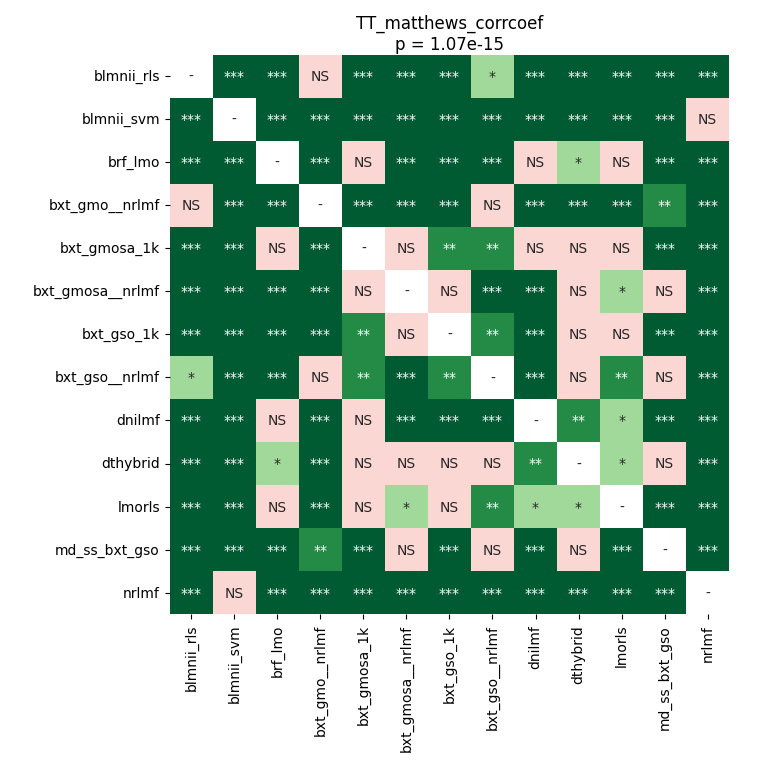

The data file committed next to this chart (first rows):
	blmnii_rls	blmnii_svm	brf_lmo	bxt_gmo__nrlmf	bxt_gmosa_1k	bxt_gmosa__nrlmf	bxt_gso_1k	bxt_gso__nrlmf	dnilmf	dthybrid	lmorls	md_ss_bxt_gso	nrlmf
blmnii_rls	1.0	0.000119	6.433435388513514e-05	0.1104	6.433435388513514e-05	0.0002705	6.433435388513514e-05	0.0436	6.433435388513514e-05	0.000119	6.433435388513514e-05	6.433435388513514e-05	0.000119
blmnii_svm	0.000119	1.0	6.433435388513514e-05	6.433435388513514e-05	6.433435388513514e-05	6.433435388513514e-05	6.433435388513514e-05	6.433435388513514e-05	6.433435388513514e-05	6.433435388513514e-05	6.433435388513514e-05	6.433435388513514e-05	0.6575
brf_lmo	6.433435388513514e-05	6.433435388513514e-05	1.0	6.433435388513514e-05	0.9799	6.433435388513514e-05	0.00017	6.433435388513514e-05	0.2652	0.0153	0.2041	6.433435388513514e-05	6.433435388513514e-05
bxt_gmo__nrlmf	0.1104	6.433435388513514e-05	6.433435388513514e-05	1.0	0.0005065	0.000923	0.0002705	0.1015	6.433435388513514e-05	0.0003622	0.00017	0.00745	6.433435388513514e-05
bxt_gmosa_1k	6.433435388513514e-05	6.433435388513514e-05	0.9799	0.0005065	1.0	0.06373	0.006153	0.002518	0.5024	0.06373	0.5024	0.0006943	6.433435388513514e-05
bxt_gmosa__nrlmf	0.0002705	6.433435388513514e-05	6.433435388513514e-05	0.000923	0.06373	1.0	0.1104	6.433435388513514e-05	6.433435388513514e-05	0.6575	0.033	0.4827	6.433435388513514e-05
bxt_gso_1k	6.433435388513514e-05	6.433435388513514e-05	0.00017	0.0002705	0.006153	0.1104	1.0	0.008916	6.433435388513514e-05	0.5294	0.09151	0.0003622	6.433435388513514e-05
bxt_gso__nrlmf	0.0436	6.433435388513514e-05	6.433435388513514e-05	0.1015	0.002518	6.433435388513514e-05	0.008916	1.0	6.433435388513514e-05	0.9116	0.002007	0.2851	6.433435388513514e-05
dnilmf	6.433435388513514e-05	6.433435388513514e-05	0.2652	6.433435388513514e-05	0.5024	6.433435388513514e-05	6.433435388513514e-05	6.433435388513514e-05	1.0	0.002007	0.02454	6.433435388513514e-05	6.433435388513514e-05
dthybrid	0.000119	6.433435388513514e-05	0.0153	0.0003622	0.06373	0.6575	0.5294	0.9116	0.002007	1.0	0.01792	0.8829	6.433435388513514e-05
lmorls	6.433435388513514e-05	6.433435388513514e-05	0.2041	0.00017	0.5024	0.033	0.09151	0.002007	0.02454	0.01792	1.0	6.433435388513514e-05	6.433435388513514e-05
md_ss_bxt_gso	6.433435388513514e-05	6.433435388513514e-05	6.433435388513514e-05	0.00745	0.0006943	0.4827	0.0003622	0.2851	6.433435388513514e-05	0.8829	6.433435388513514e-05	1.0	6.433435388513514e-05
nrlmf	0.000119	0.6575	6.433435388513514e-05	6.433435388513514e-05	6.433435388513514e-05	6.433435388513514e-05	6.433435388513514e-05	6.433435388513514e-05	6.433435388513514e-05	6.433435388513514e-05	6.433435388513514e-05	6.433435388513514e-05	1.0
